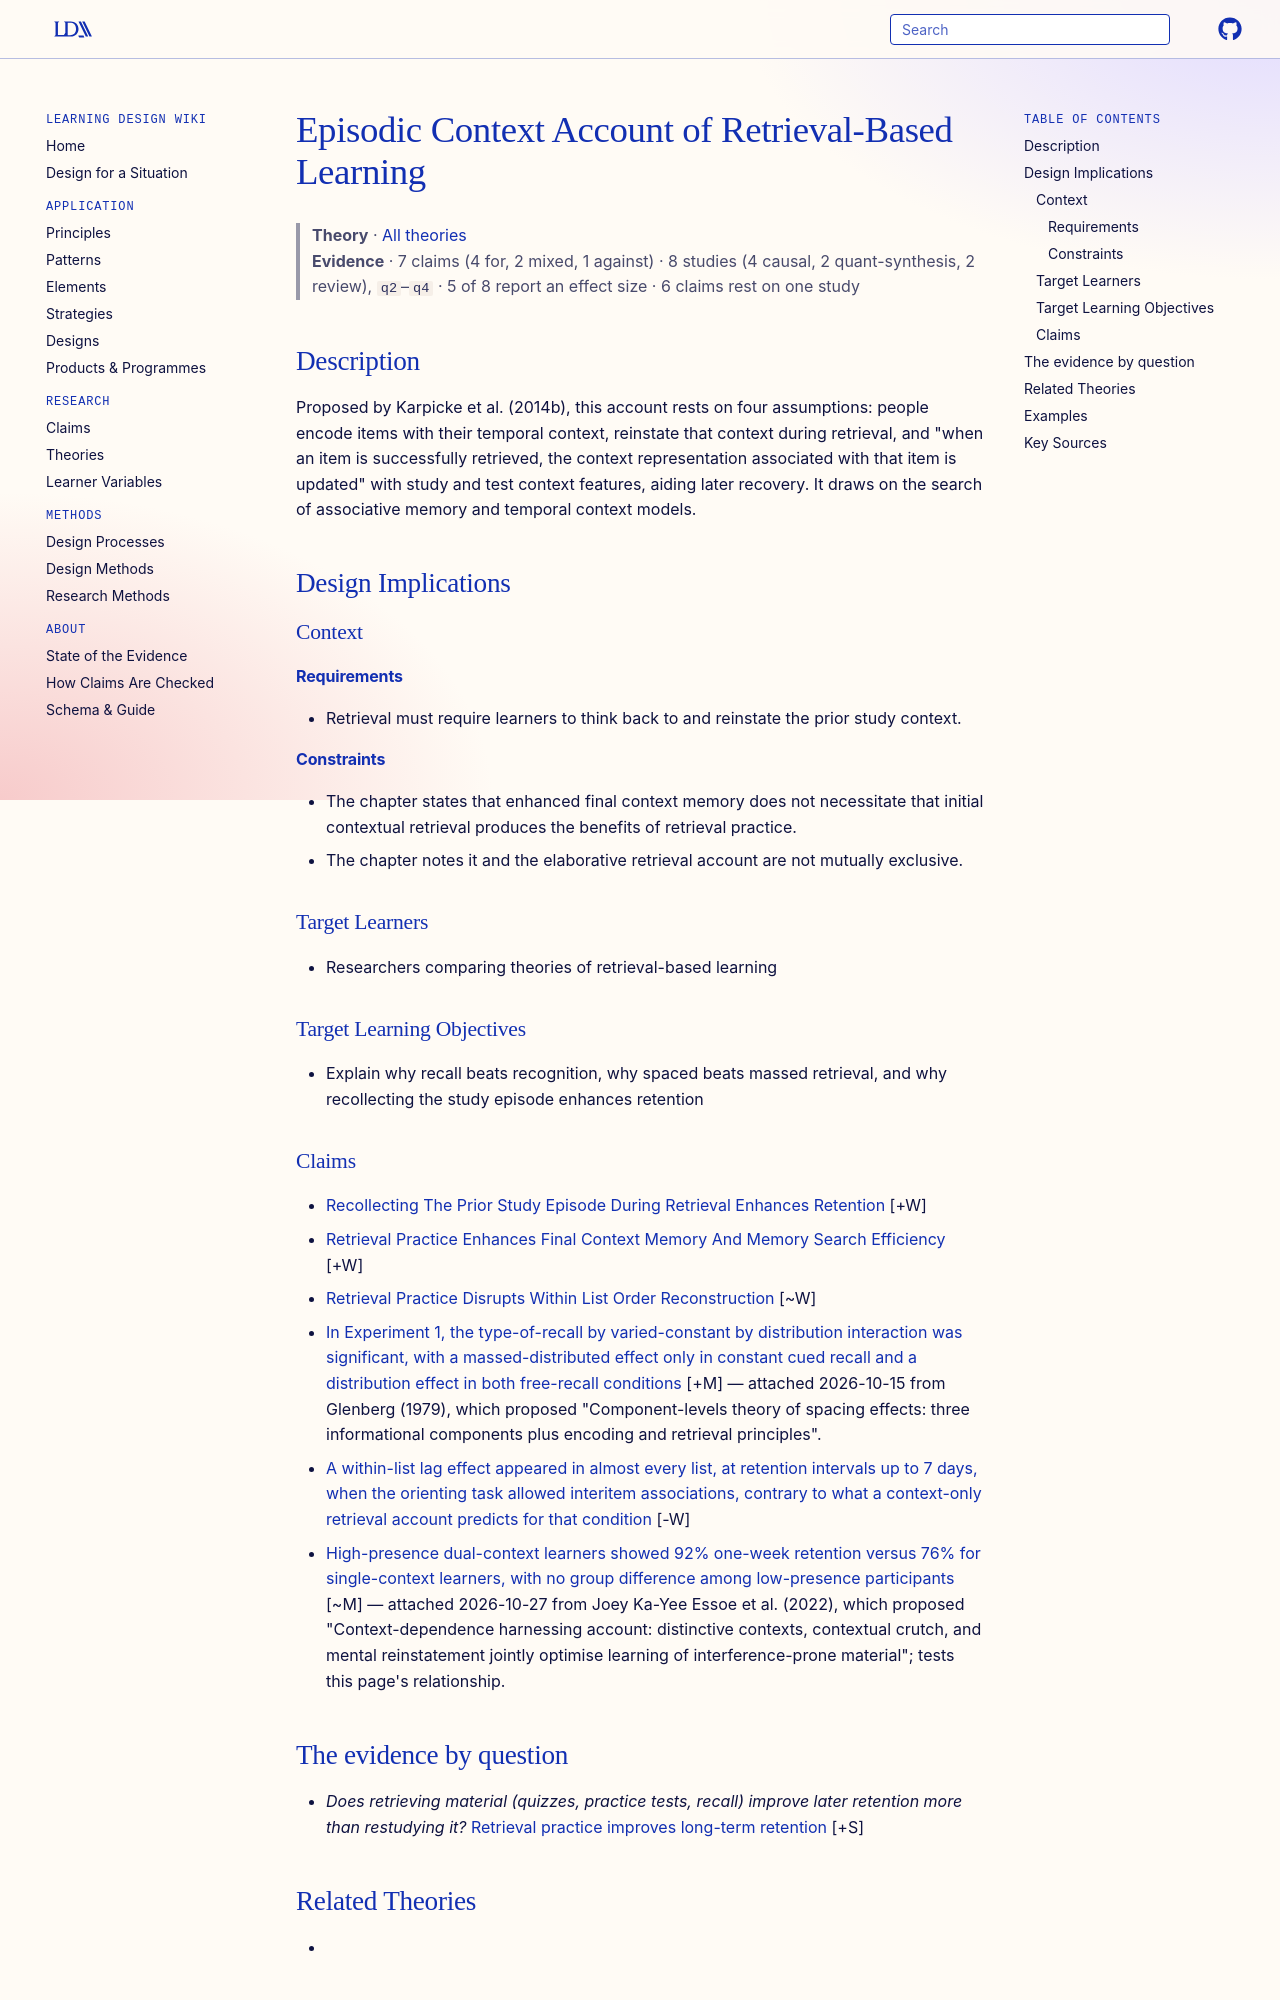

repository: Learning-Design-Alliance/learning-wiki · page: theories/episodic-context-account-of-retrieval-based-learning/index.html · generator: mkdocs

---
type: theory
title: Episodic Context Account of Retrieval-Based Learning
description: Proposed by Karpicke et al.
canonical: true
status: review
generated:
  by: claude/unspecified
  at: 2026-09-24
sources:
  - id: karpicke-2017
    resource: "https://doi.org/10.1016/B978-0-12-809324-5.21055-9"
    title: "Karpicke, J. D. (2017). Retrieval-Based Learning: A Decade of Progress. Learning and Memory: A Comprehensive Reference, 2nd edition, Volume 2. https://doi.org/10.1016/B978-0-12-809324-5.21055-9"
    author: Karpicke, J. D
---

# Episodic Context Account of Retrieval-Based Learning

> **Theory** · [All theories](index.md)
> **Evidence** · 7 claims (4 for, 2 mixed, 1 against) · 8 studies (4 causal, 2 quant-synthesis, 2 review), `q2`–`q4` · 5 of 8 report an effect size · 6 claims rest on one study

## Description
Proposed by Karpicke et al. (2014b), this account rests on four assumptions: people encode items with their temporal context, reinstate that context during retrieval, and "when an item is successfully retrieved, the context representation associated with that item is updated" with study and test context features, aiding later recovery. It draws on the search of associative memory and temporal context models.

## Design Implications

### Context
#### Requirements
- Retrieval must require learners to think back to and reinstate the prior study context.
#### Constraints
- The chapter states that enhanced final context memory does not necessitate that initial contextual retrieval produces the benefits of retrieval practice.
- The chapter notes it and the elaborative retrieval account are not mutually exclusive.

### Target Learners
- Researchers comparing theories of retrieval-based learning

### Target Learning Objectives
- Explain why recall beats recognition, why spaced beats massed retrieval, and why recollecting the study episode enhances retention
